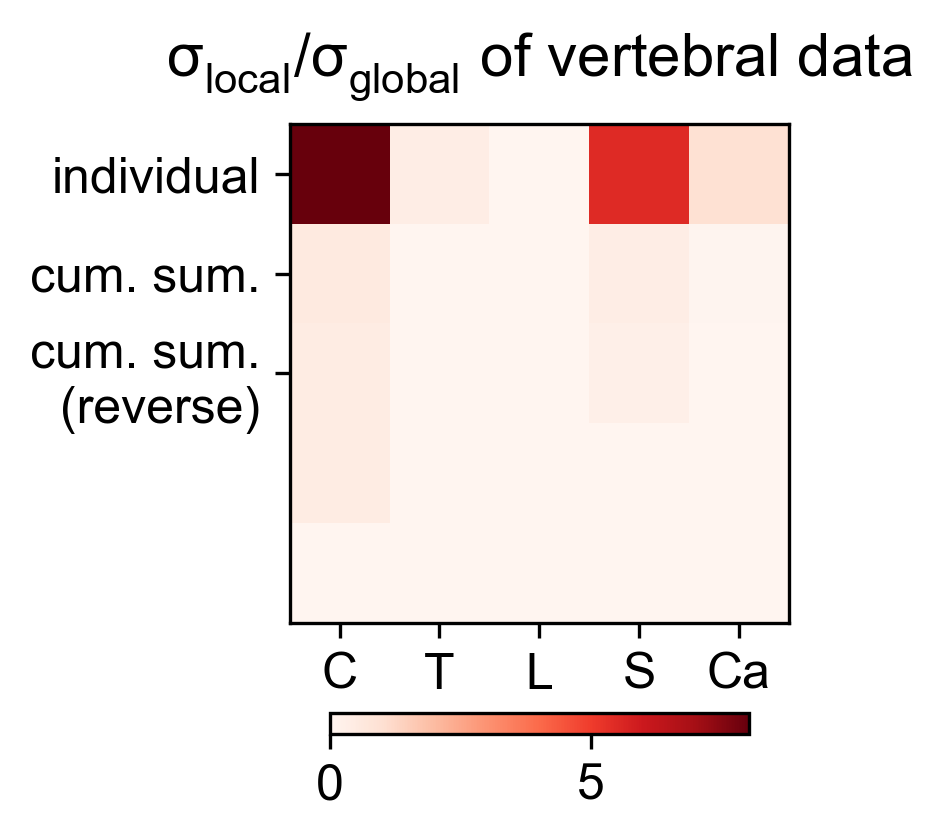

The file beside this chart, header and first rows:
8.015860766669065995e+00, 3.625000000000000444e-01, 0.000000000000000000e+00, 5.465277777777777679e+00, 9.515432098765432833e-01
5.267389138573869145e-01, 2.382063035167309925e-02, 0.000000000000000000e+00, 3.591347909342285094e-01, 6.252788707893415510e-02
4.088032279342488917e-01, 1.404549626308280574e-04, 0.000000000000000000e+00, 2.708482204454847331e-01, 2.472372781614095519e-03
4.088032279342488917e-01, 3.598689715419454115e-03, 3.652719949149910161e-03, 1.085970191698575928e-02, 8.268488262853148155e-03
8.268488262853148155e-03, 2.280036999677640189e-03, 2.408208424352897142e-02, 2.436842642728671154e-02, 2.472372781614095519e-03
